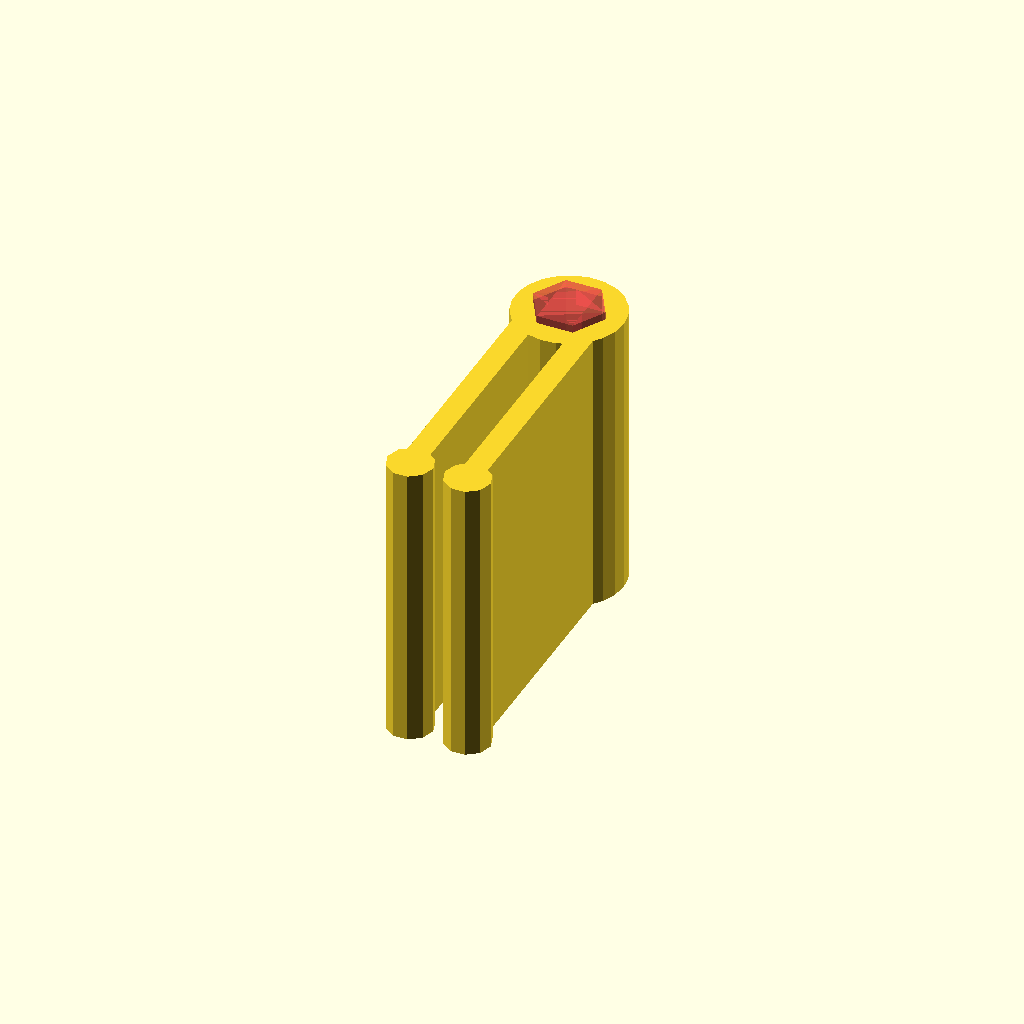
Cell 1: rendered with the file's own defaults.
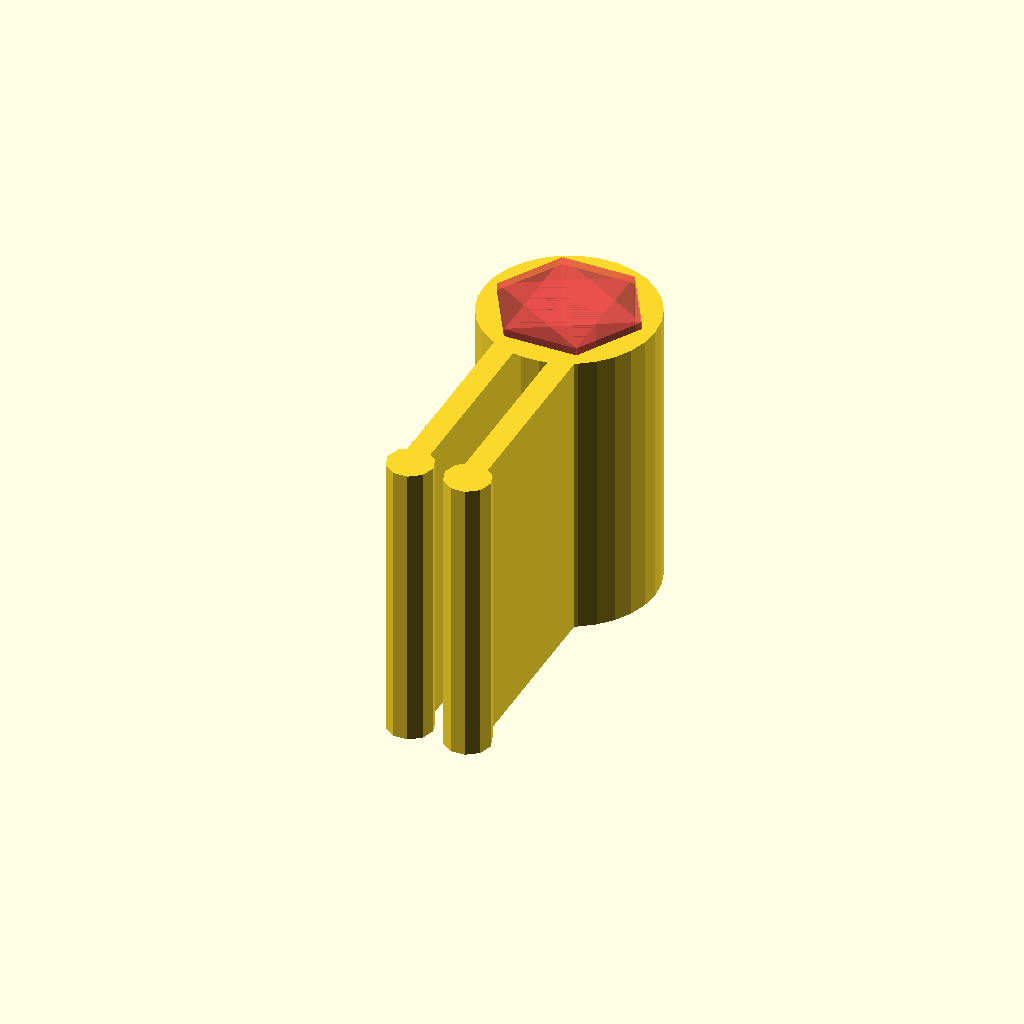
Cell 2: the same model with pencilRadius = 8.2.
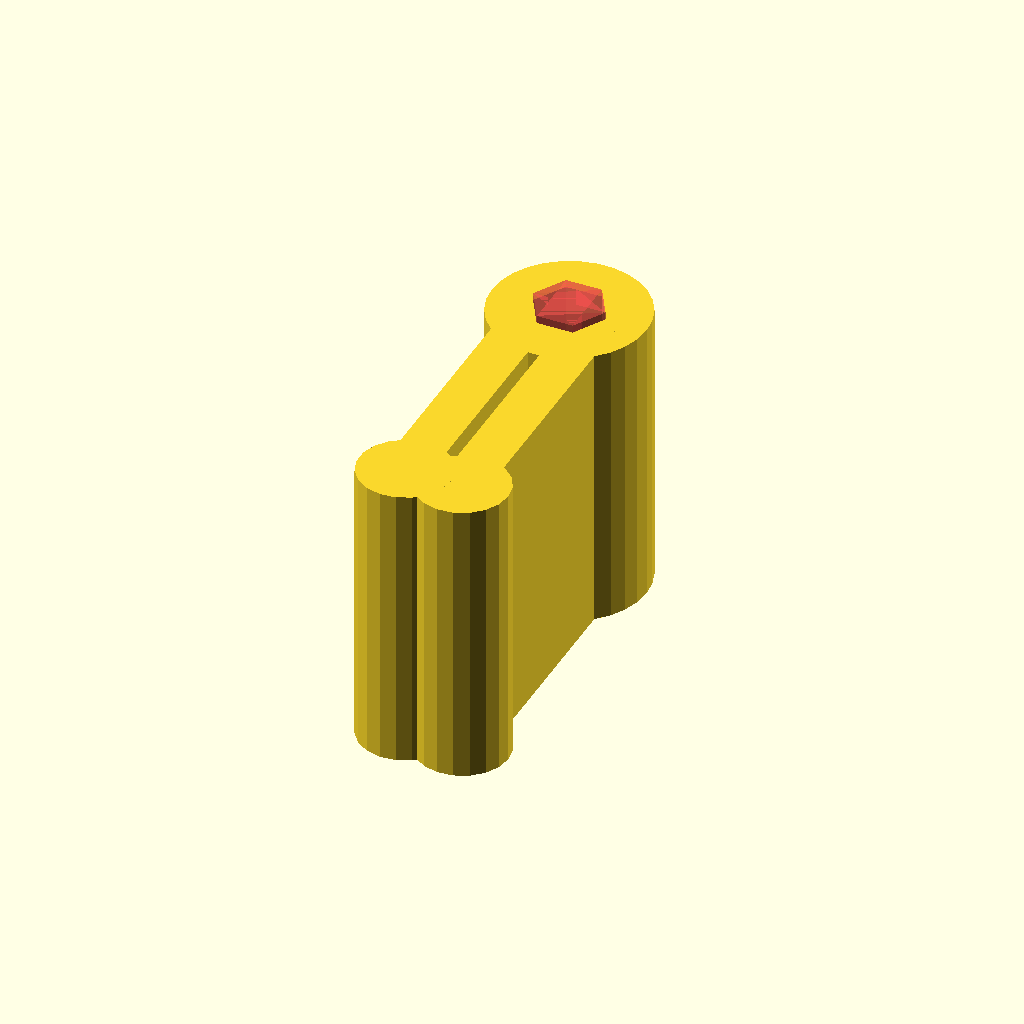
Cell 3: wallThickness = 6 (everything else at default).
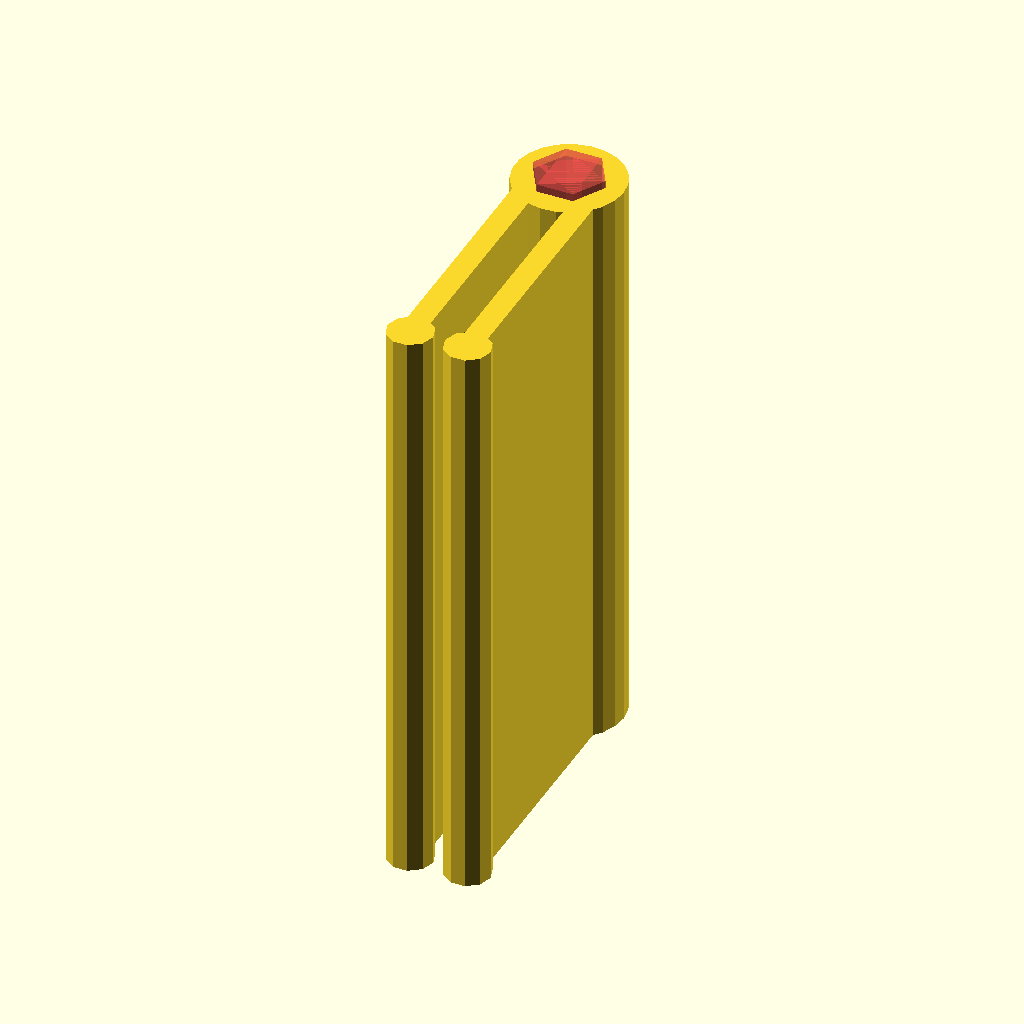
Cell 4: the same model with height = 76.
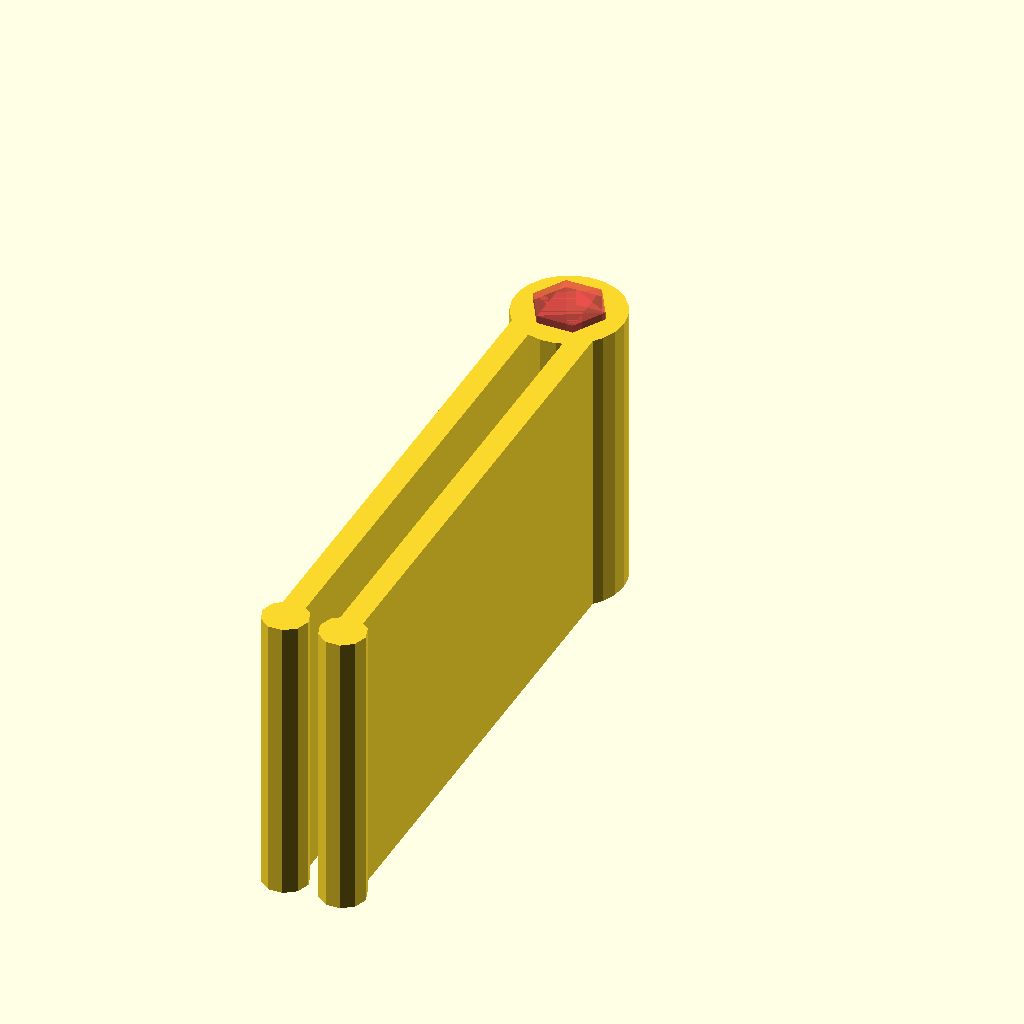
Cell 5: the same model with length = 70.
All cells are drawn from one camera (rotation 55°, 0°, 25°, orthographic, colour scheme Cornfield), so only the parameter changes between them.
The OpenSCAD source (macos/system/library/openscad/0122_Field_Notes_Clip_for_Blackwing_602_Pencil.scad):
// [FL_INDEX: keywords="openscad, 3d_parametric, Field_Notes_Clip_for_Blackwing_602_Pencil, csg_solid" | COT="Parametric OpenSCAD design from 3DCodeverse"]
// Title: Field Notes Clip for Blackwing 602 Pencil

include <MCAD/shapes.scad>
pencilRadius = 4.1;
wallThickness = 3;
pencilWall = pencilRadius + wallThickness;
height = 38;
length = 35;

difference() {
union() {
cylinder(height,pencilWall,pencilWall,true);
translate([-3.75,-length/2,0])
cube([wallThickness,length,height],true);
translate([3.75,-length/2,0])
cube([wallThickness,length,height],true);
}

//#cylinder(height+2,pencilRadius,pencilRadius,true);
#hexagon(pencilRadius*2, height+2);



}
translate([3.75,-(length+(wallThickness*0.5)),0])
cylinder(height,wallThickness,wallThickness,true);
translate([-3.75,-(length+(wallThickness*0.5)),0])
cylinder(height,wallThickness,wallThickness,true);
Parameter table extracted from the source (name, type, default, range or options):
pencilRadius: number, default 4.1
wallThickness: number, default 3
height: number, default 38
length: number, default 35
